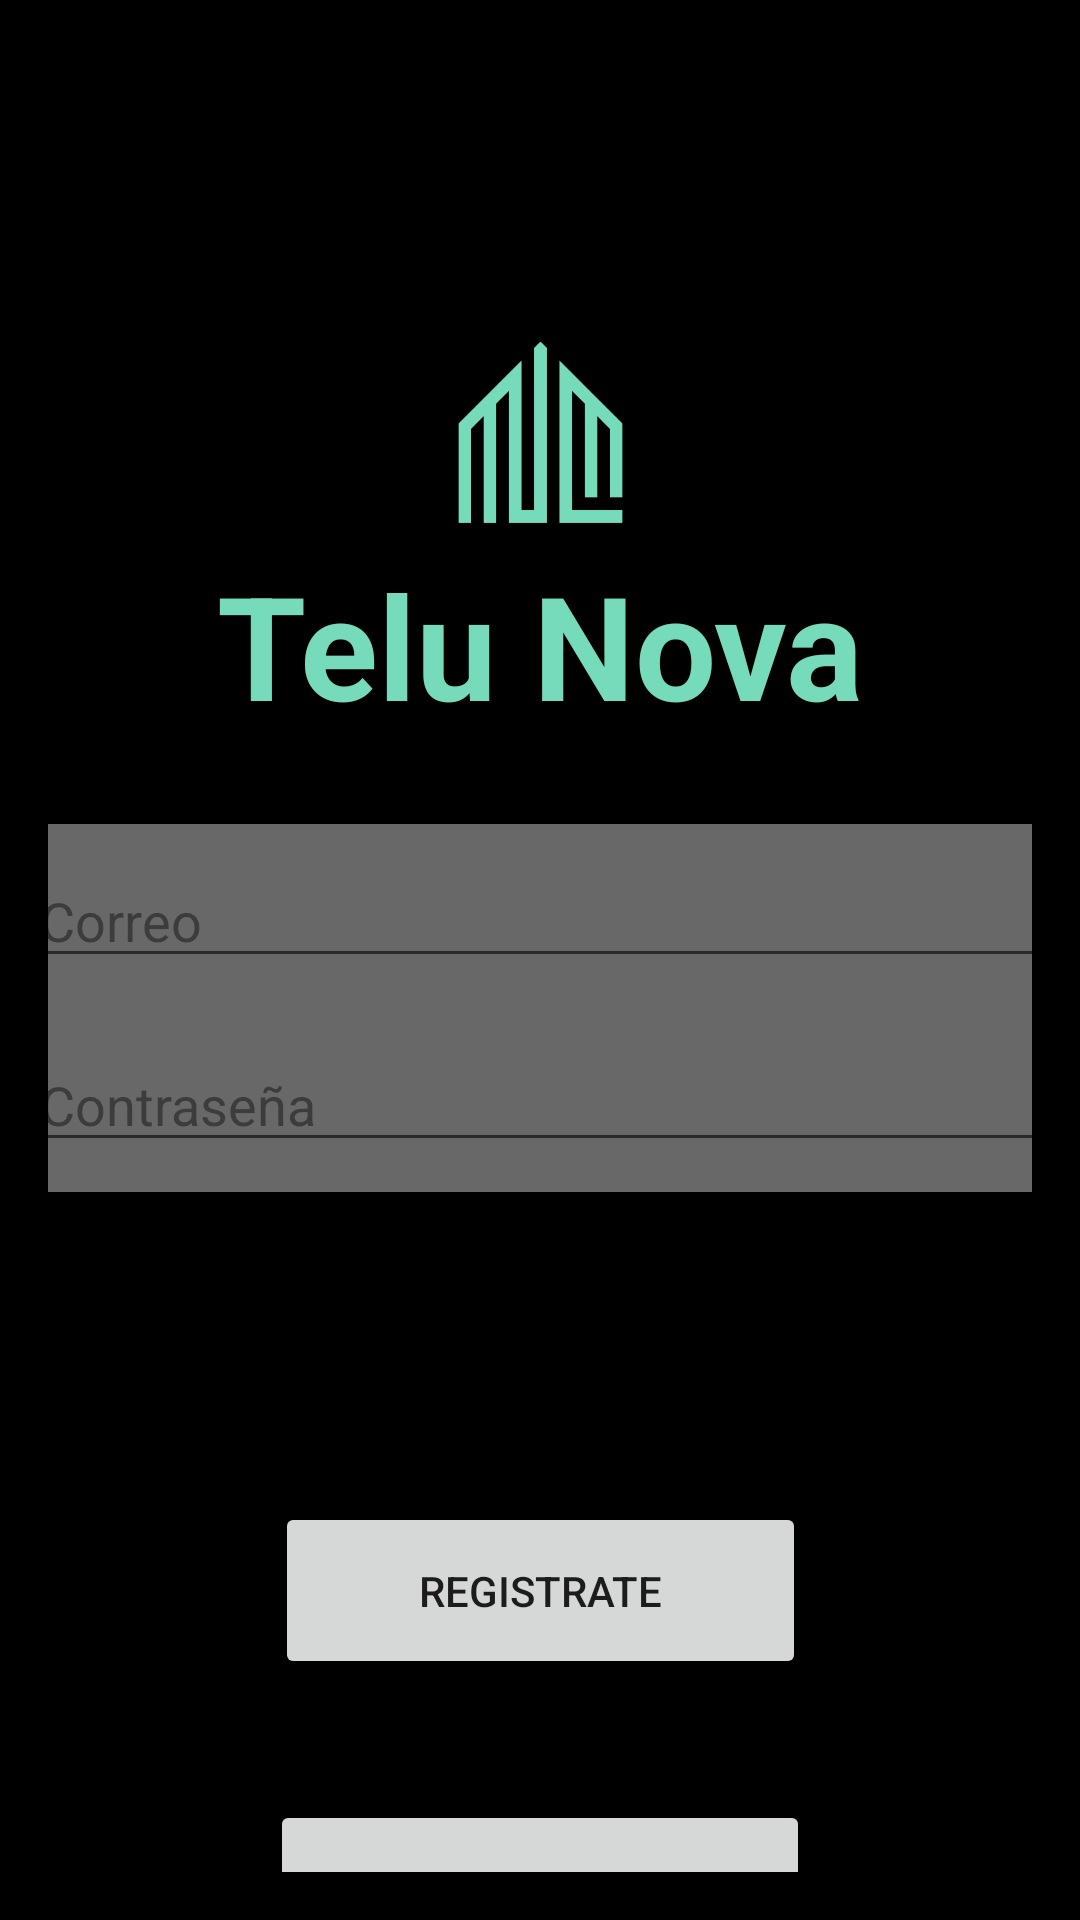

Android layout source for this screen:
<!-- AndroidManifest.xml: application theme Theme.Ripter -->
<!-- res/layout/activity_welcome.xml -->
<?xml version="1.0" encoding="utf-8"?>
<androidx.constraintlayout.widget.ConstraintLayout xmlns:android="http://schemas.android.com/apk/res/android"
    xmlns:app="http://schemas.android.com/apk/res-auto"
    xmlns:tools="http://schemas.android.com/tools"
    android:layout_width="match_parent"
    android:layout_height="match_parent"
    android:background="#000000"
    android:padding="16dp"
    tools:context=".MainActivity">

    <ImageView
        android:id="@+id/imageView4"
        android:layout_width="151dp"
        android:layout_height="160dp"
        android:layout_marginTop="48dp"
        app:layout_constraintEnd_toEndOf="parent"
        app:layout_constraintStart_toStartOf="parent"
        app:layout_constraintTop_toTopOf="parent"
        app:srcCompat="@drawable/ichome" />

    <TextView
        android:id="@+id/textView3"
        android:layout_width="318dp"
        android:layout_height="105dp"
        android:gravity="center"
        android:text="Telu Nova"
        android:textColor="#76DBBA"
        android:textSize="48sp"
        android:textStyle="bold"
        app:layout_constraintBottom_toBottomOf="parent"
        app:layout_constraintEnd_toEndOf="parent"
        app:layout_constraintHorizontal_bias="0.5"
        app:layout_constraintStart_toStartOf="parent"
        app:layout_constraintTop_toTopOf="parent"
        app:layout_constraintVertical_bias="0.291" />

    <LinearLayout
        android:id="@+id/linearLayout"
        android:layout_width="362dp"
        android:layout_height="wrap_content"
        android:background="#80CFCFCF"
        android:orientation="vertical"
        app:layout_constraintBottom_toBottomOf="parent"
        app:layout_constraintEnd_toEndOf="parent"
        app:layout_constraintStart_toStartOf="parent"
        app:layout_constraintTop_toTopOf="parent"
        app:layout_constraintVertical_bias="0.533">

        <EditText
            android:id="@+id/txtUsername"
            android:layout_width="match_parent"
            android:layout_height="wrap_content"
            android:layout_margin="10dp"
            android:hint="Correo"
            android:inputType="text"
            android:maxLines="1"
            android:singleLine="true"
            android:textColor="@color/white"
            android:textColorHint="#3C3C3C" />

        <EditText
            android:id="@+id/txtPassword"
            android:layout_width="match_parent"
            android:layout_height="wrap_content"
            android:layout_margin="10dp"
            android:hint="Contraseña"
            android:inputType="textPassword"
            android:maxLines="1"
            android:singleLine="true"
            android:textColor="@color/white"
            android:textColorHint="#3C3C3C" />

    </LinearLayout>

    <Button
        android:id="@+id/btnRegister"
        android:layout_width="177dp"
        android:layout_height="59dp"
        android:gravity="center"
        android:text="Registrate"
        app:layout_constraintBottom_toBottomOf="parent"
        app:layout_constraintEnd_toEndOf="parent"
        app:layout_constraintHorizontal_bias="0.5"
        app:layout_constraintStart_toStartOf="parent"
        app:layout_constraintTop_toTopOf="parent"
        app:layout_constraintVertical_bias="0.883" />

    <Button
        android:id="@+id/btnLogin"
        android:layout_width="180dp"
        android:layout_height="63dp"
        android:layout_marginTop="584dp"
        android:gravity="center|center_horizontal"
        android:text="Iniciar sesión"
        app:layout_constraintEnd_toEndOf="parent"
        app:layout_constraintHorizontal_bias="0.5"
        app:layout_constraintStart_toStartOf="parent"
        app:layout_constraintTop_toTopOf="parent" />

</androidx.constraintlayout.widget.ConstraintLayout>
<!-- resources referenced by this layout -->
<resources>
  <color name="white">#FFFFFFFF</color>
  <!-- drawable ichome: png bitmap (drawable, 10441 bytes) -->
  <style name="Theme.Ripter" parent="Theme.MaterialComponents.DayNight.NoActionBar">
          
          <item name="colorPrimary">@color/purple_500</item>
          <item name="colorPrimaryVariant">@color/purple_700</item>
          <item name="colorOnPrimary">@color/white</item>
          
          <item name="colorSecondary">@color/teal_200</item>
          <item name="colorSecondaryVariant">@color/teal_700</item>
          <item name="colorOnSecondary">@color/black</item>
          
          <item name="android:statusBarColor">?attr/colorPrimaryVariant</item>
          
      </style>
  <color name="purple_500">#FF6200EE</color>
  <color name="purple_700">#6100FF</color>
  <color name="teal_200">#FF03DAC5</color>
  <color name="teal_700">#FF018786</color>
  <color name="black">#FF000000</color>
</resources>
